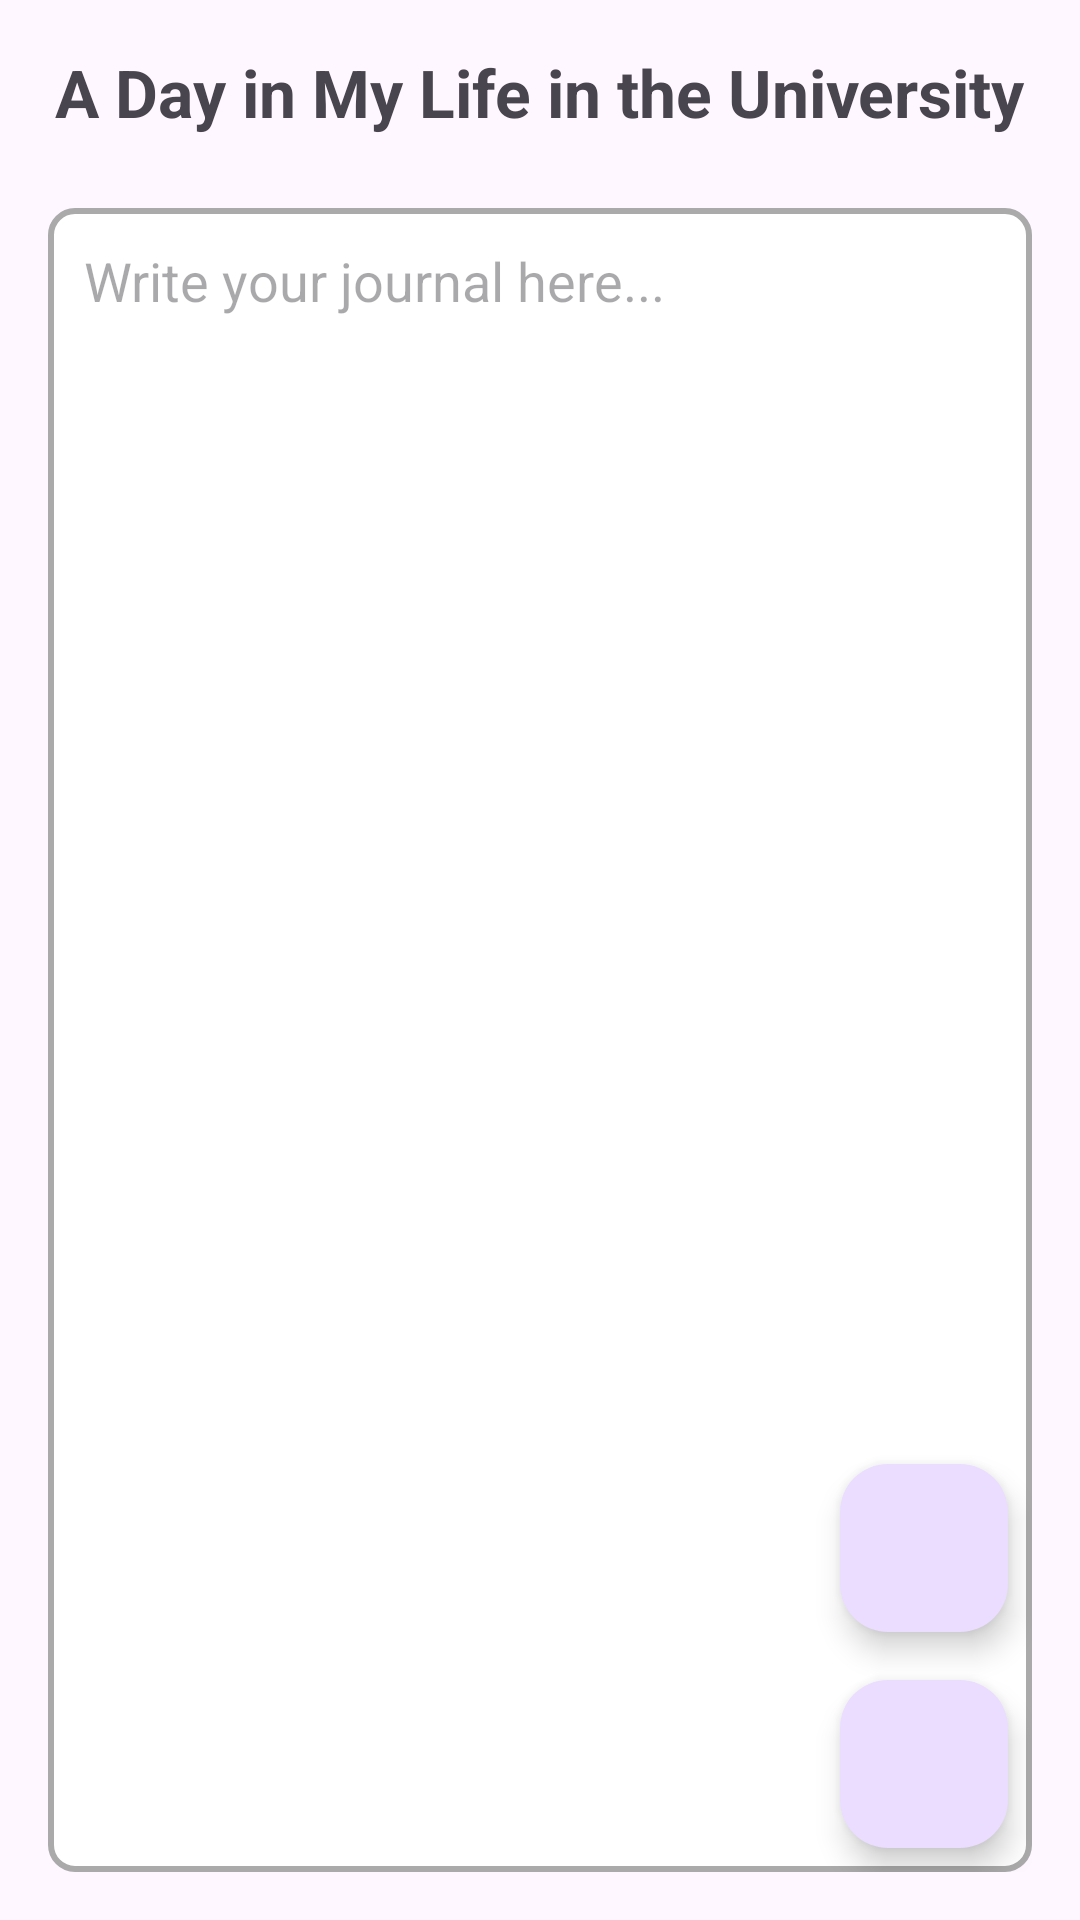

Reconstruct the res/layout file that produces this screen, plus the resources it refers to.
<!-- AndroidManifest.xml: application theme Theme.Journalapp -->
<!-- res/layout/fragment_new_note.xml -->
<?xml version="1.0" encoding="utf-8"?>
<androidx.coordinatorlayout.widget.CoordinatorLayout
    xmlns:android="http://schemas.android.com/apk/res/android"
    android:layout_width="match_parent"
    android:layout_height="match_parent">

    <LinearLayout
        android:layout_width="match_parent"
        android:layout_height="match_parent"
        android:orientation="vertical"
        android:padding="16dp"
        android:gravity="center_horizontal">

        
        <TextView
            android:id="@+id/journal_title_display"
            android:layout_width="wrap_content"
            android:layout_height="wrap_content"
            android:text="A Day in My Life in the University"
            android:textSize="22sp"
            android:textStyle="bold"
            android:layout_marginBottom="8dp" />

        
        <LinearLayout
            android:id="@+id/tag_container"
            android:layout_width="match_parent"
            android:layout_height="wrap_content"
            android:orientation="horizontal"
            android:layout_marginBottom="16dp">
            
        </LinearLayout>

        
        <EditText
            android:id="@+id/journal_content_input"
            android:layout_width="match_parent"
            android:layout_height="0dp"
            android:layout_weight="1"
            android:background="@drawable/rounded_edittext"
            android:gravity="top"
            android:hint="Write your journal here..."
            android:inputType="textMultiLine"
            android:minLines="10"
            android:padding="12dp" />
    </LinearLayout>

    
    <LinearLayout
        android:layout_width="wrap_content"
        android:layout_height="wrap_content"
        android:orientation="vertical"
        android:layout_margin="16dp"
        android:layout_gravity="end|bottom">

        <com.google.android.material.floatingactionbutton.FloatingActionButton
            android:id="@+id/btn_save"
            android:layout_width="wrap_content"
            android:layout_height="wrap_content"
            android:layout_margin="8dp"
            android:src="@drawable/save"
            android:contentDescription="Save" />

        <com.google.android.material.floatingactionbutton.FloatingActionButton
            android:id="@+id/btn_delete"
            android:layout_width="wrap_content"
            android:layout_height="wrap_content"
            android:layout_margin="8dp"
            android:src="@drawable/delete"
            android:contentDescription="Delete" />

    </LinearLayout>
</androidx.coordinatorlayout.widget.CoordinatorLayout>
<!-- resources referenced by this layout -->
<resources>
  <!-- drawable rounded_edittext (drawable) -->
  <shape xmlns:android="http://schemas.android.com/apk/res/android"
      android:shape="rectangle">
  
      
      <solid android:color="@android:color/white" />
  
      
      <corners android:radius="8dp" />
  
      
      <stroke
          android:width="2dp"
          android:color="@android:color/darker_gray" />
  
      
      <padding
          android:left="8dp"
          android:top="8dp"
          android:right="8dp"
          android:bottom="8dp" />
  </shape>
  <style name="Theme.Journalapp" parent="Base.Theme.Journalapp" />
  <style name="Base.Theme.Journalapp" parent="Theme.Material3.DayNight.NoActionBar">
                  
                  
                  <item name="android:statusBarColor">@color/primary_background</item>"
                  <item name="android:navigationBarColor">@color/primary_background</item>
          </style>
  <color name="primary_background">#F1F1F1</color>
</resources>
